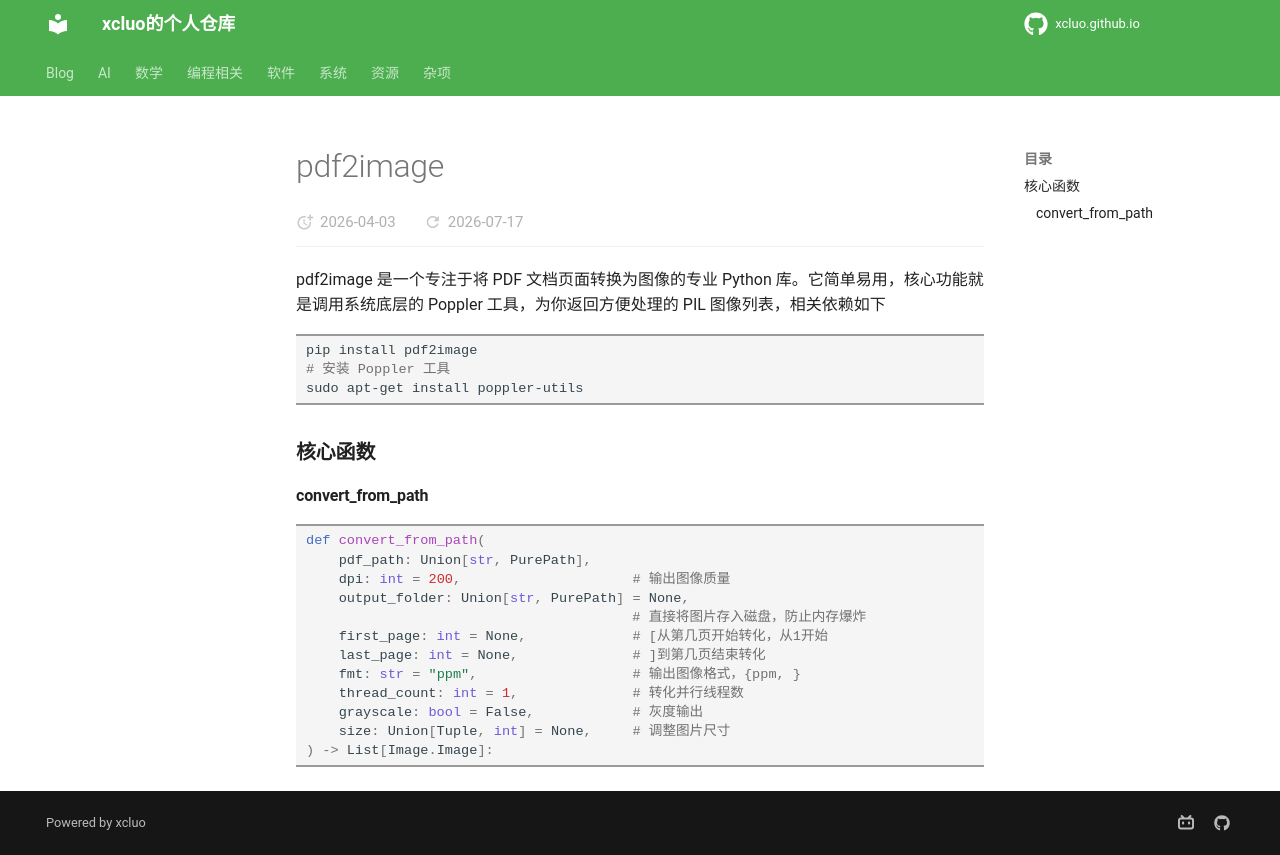

repository: xcluo/xcluo.github.io · page: Programing/Python/libs/pdf2image.html · generator: mkdocs

---
title: pdf2image
---

pdf2image 是一个专注于将 PDF 文档页面转换为图像的专业 Python 库。它简单易用，核心功能就是调用系统底层的 Poppler 工具，为你返回方便处理的 PIL 图像列表，相关依赖如下

```bash
pip install pdf2image
# 安装 Poppler 工具
sudo apt-get install poppler-utils
```

### 核心函数

#### convert_from_path

```python
def convert_from_path(
    pdf_path: Union[str, PurePath],
    dpi: int = 200,                     # 输出图像质量
    output_folder: Union[str, PurePath] = None,
                                        # 直接将图片存入磁盘，防止内存爆炸
    first_page: int = None,             # [从第几页开始转化，从1开始
    last_page: int = None,              # ]到第几页结束转化
    fmt: str = "ppm",                   # 输出图像格式，{ppm, }
    thread_count: int = 1,              # 转化并行线程数
    grayscale: bool = False,            # 灰度输出
    size: Union[Tuple, int] = None,     # 调整图片尺寸
) -> List[Image.Image]:
```
